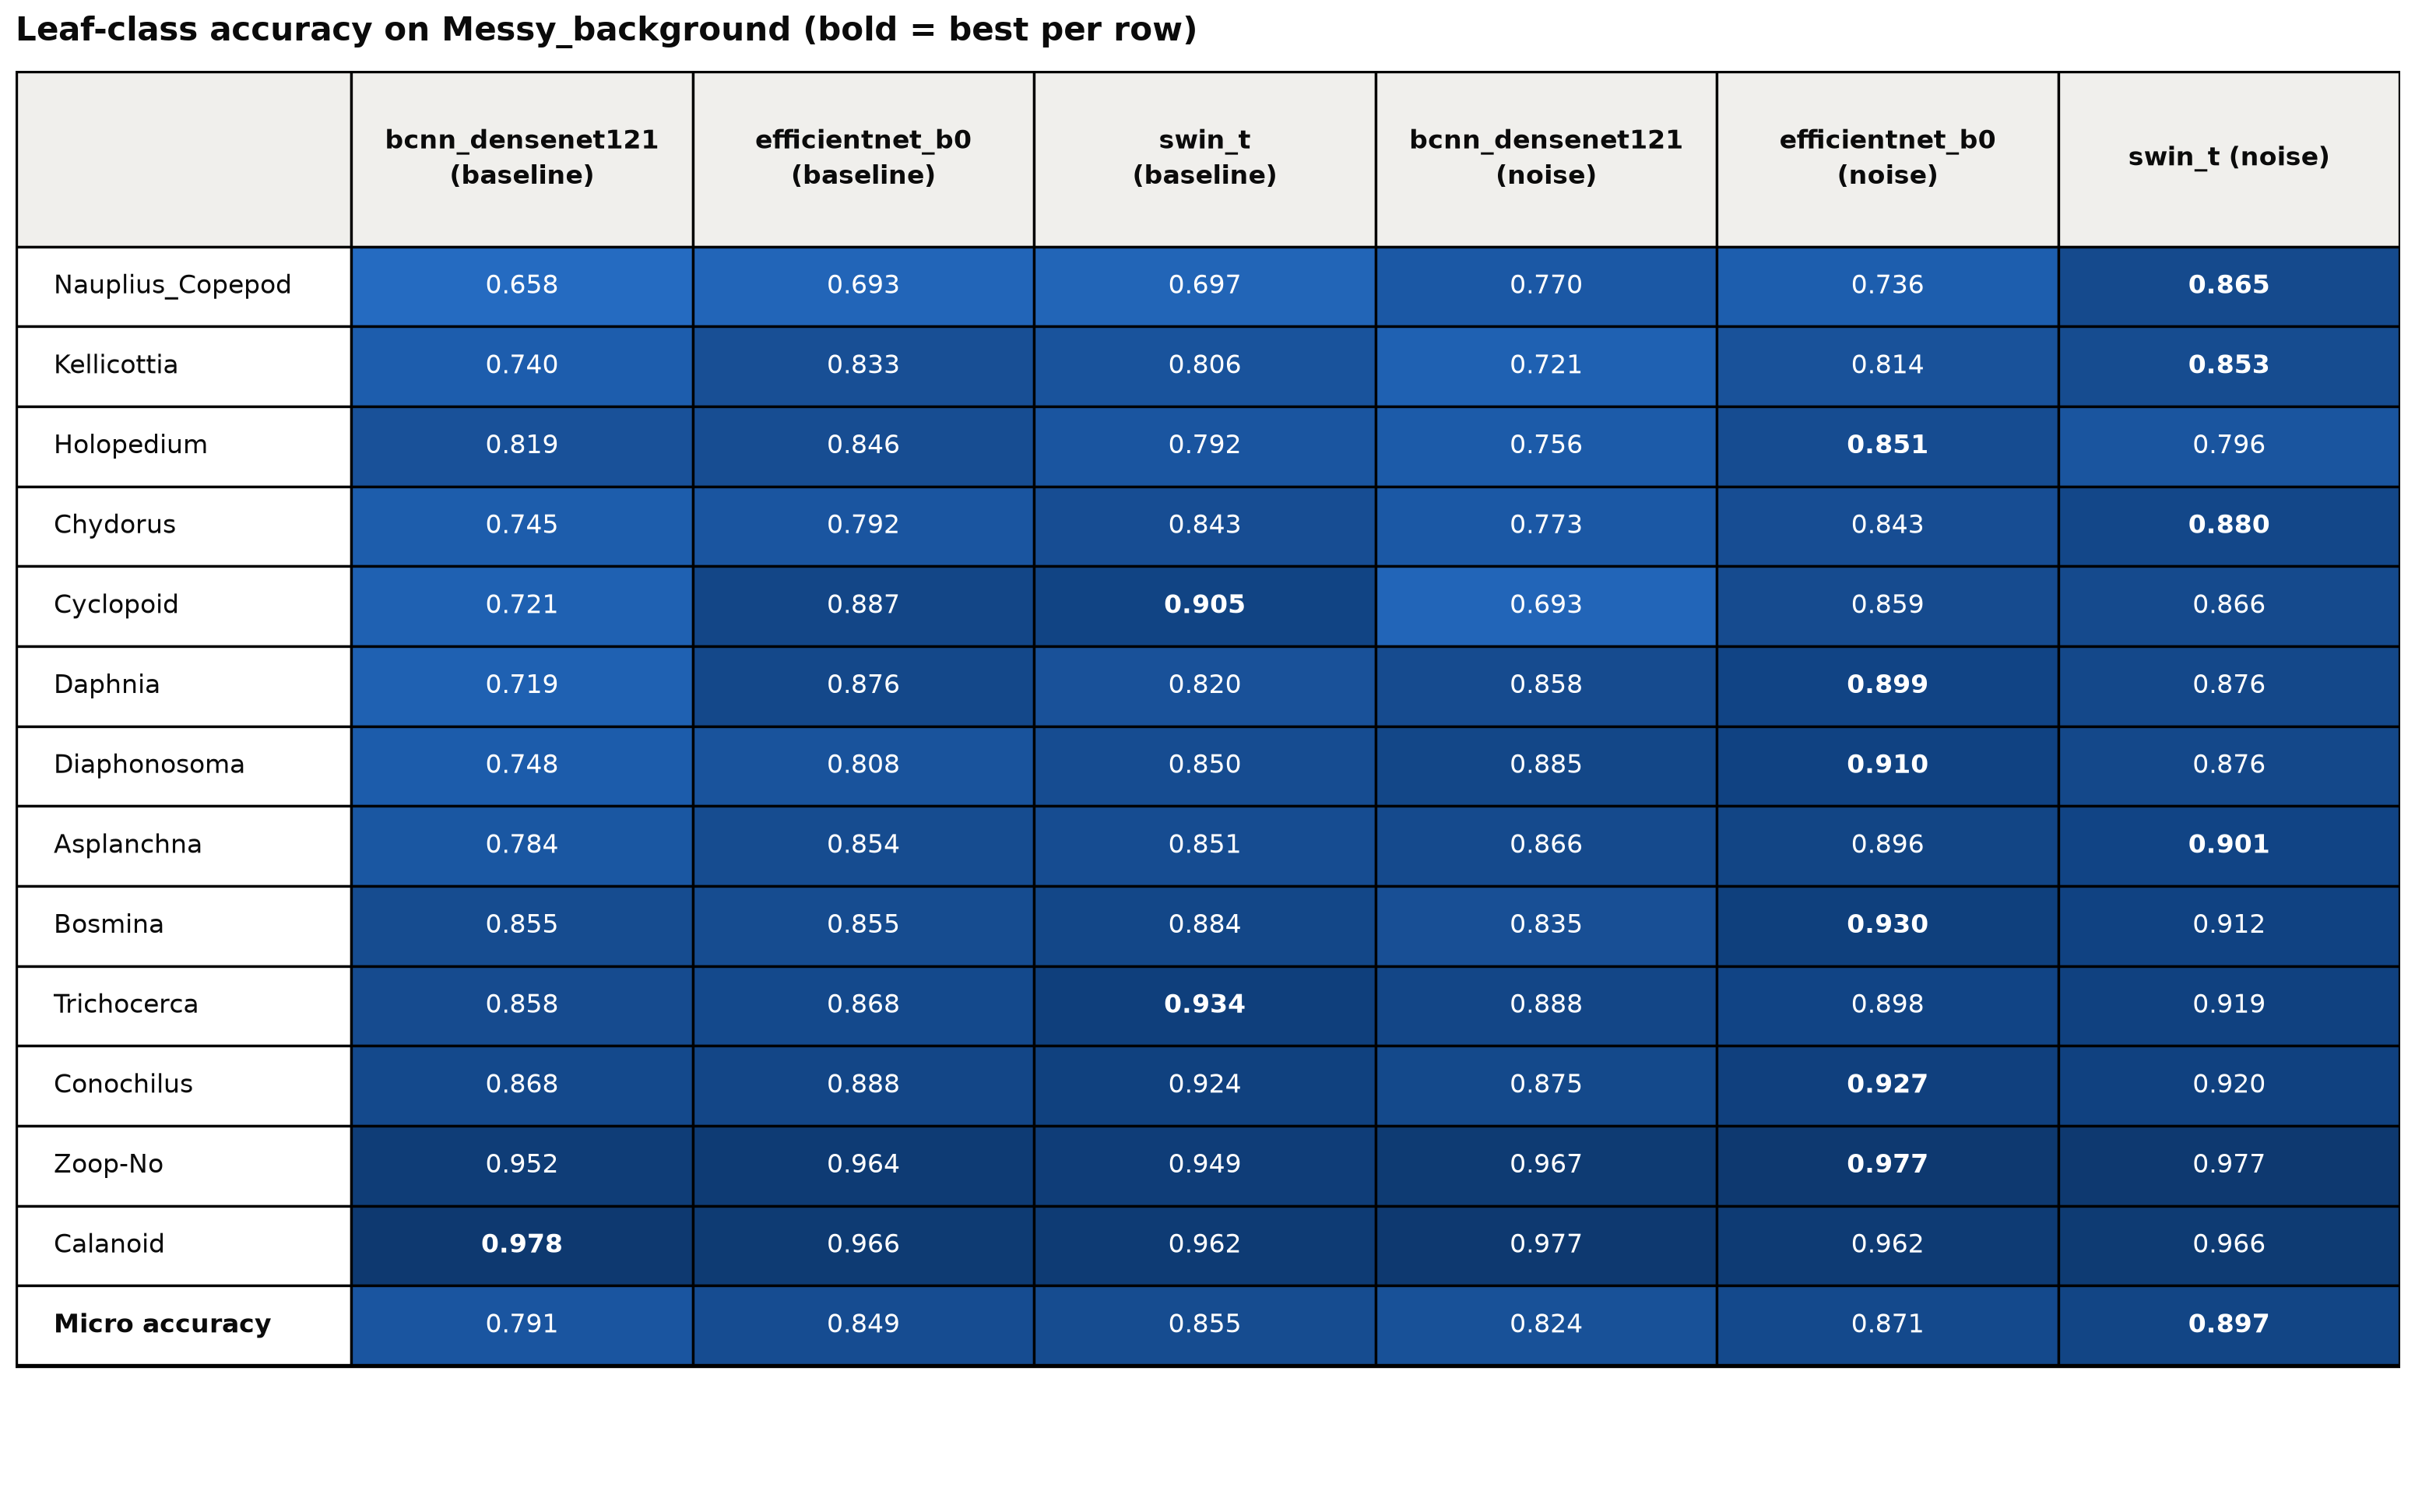

The table this chart was drawn from, first rows:
, bcnn_densenet121 (baseline), efficientnet_b0 (baseline), swin_t (baseline), bcnn_densenet121 (noise), efficientnet_b0 (noise), swin_t (noise)
Nauplius_Copepod, 0.6584, 0.6925, 0.6966, 0.7705, 0.7356, 0.8652
Kellicottia, 0.7403, 0.8333, 0.8062, 0.7209, 0.814, 0.8527
Holopedium, 0.819, 0.8462, 0.7919, 0.7557, 0.8507, 0.7964
Chydorus, 0.7454, 0.7917, 0.8426, 0.7731, 0.8426, 0.8796
Cyclopoid, 0.7213, 0.8873, 0.9054, 0.6928, 0.8588, 0.8656
Daphnia, 0.7194, 0.8759, 0.8201, 0.8579, 0.8993, 0.8759
Diaphonosoma, 0.7479, 0.8077, 0.8504, 0.8846, 0.9103, 0.8761
Asplanchna, 0.7843, 0.8536, 0.8514, 0.8657, 0.8964, 0.9007
Bosmina, 0.8554, 0.8554, 0.8839, 0.8349, 0.9299, 0.9116
Trichocerca, 0.8579, 0.868, 0.934, 0.8883, 0.8985, 0.9188
Conochilus, 0.8683, 0.8878, 0.9236, 0.8748, 0.9268, 0.9203
Zoop-No, 0.9515, 0.9643, 0.949, 0.9668, 0.977, 0.977
Calanoid, 0.9782, 0.9657, 0.9616, 0.9766, 0.9616, 0.9663
Micro accuracy, 0.7912, 0.8487, 0.8545, 0.8239, 0.8707, 0.8966
